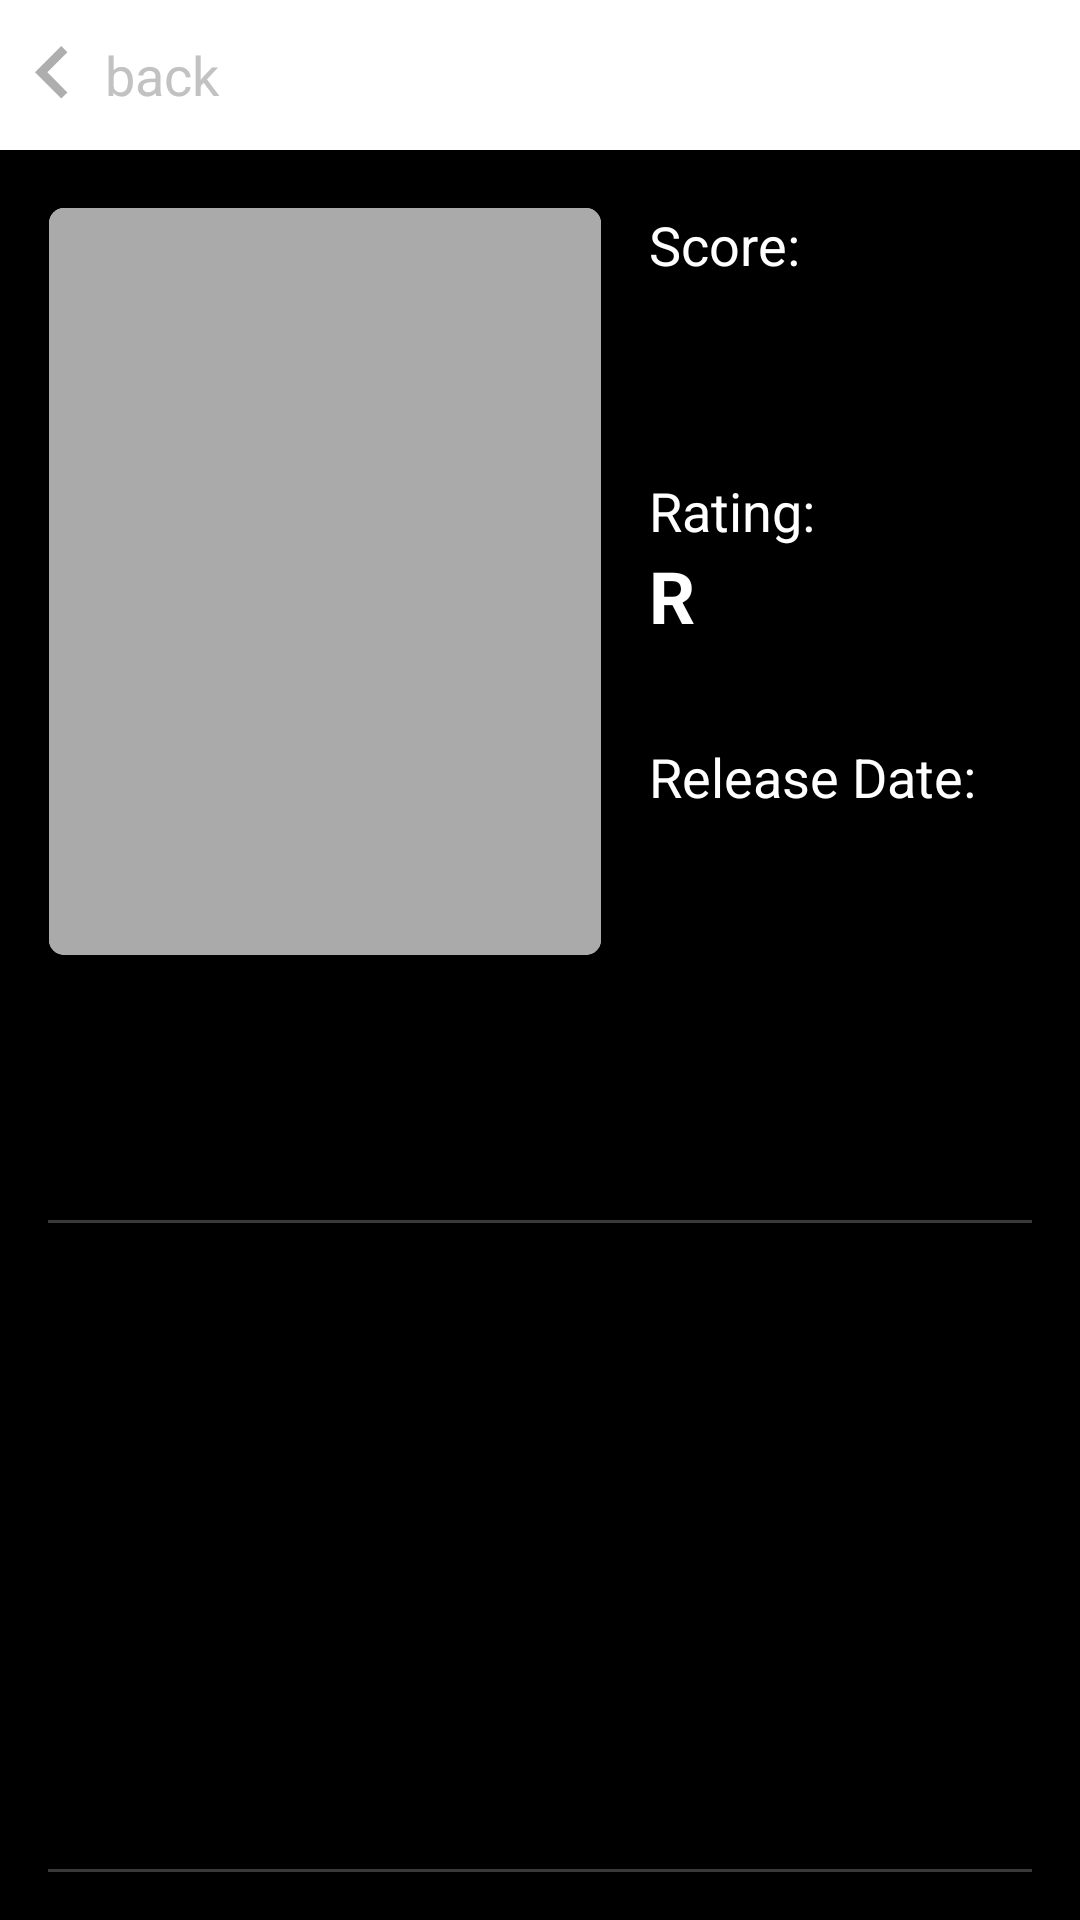

Write the Android layout XML for this screen, with the resource values it uses.
<!-- AndroidManifest.xml: application theme AppTheme -->
<!-- res/layout/activity_dental_film.xml -->
<?xml version="1.0" encoding="utf-8"?>
<androidx.constraintlayout.widget.ConstraintLayout xmlns:android="http://schemas.android.com/apk/res/android"
    xmlns:app="http://schemas.android.com/apk/res-auto"
    xmlns:card_view="http://schemas.android.com/apk/res-auto"
    xmlns:tools="http://schemas.android.com/tools"
    android:id="@+id/main_cont"
    android:layout_width="match_parent"
    android:layout_height="match_parent"
    android:background="@android:color/black"
    tools:context=".ui.DentalFilmActivity">

    <ImageView
        android:id="@+id/imageView"
        android:layout_width="0dp"
        android:layout_height="0dp"
        android:scaleType="centerCrop"
        app:layout_constraintBottom_toBottomOf="parent"
        app:layout_constraintEnd_toEndOf="parent"
        app:layout_constraintHorizontal_bias="0.0"
        app:layout_constraintStart_toStartOf="parent"
        app:layout_constraintTop_toBottomOf="@+id/name_film"
        tools:srcCompat="@tools:sample/avatars" />

    <TextView
        android:id="@+id/back_tv"
        android:layout_width="wrap_content"
        android:layout_height="wrap_content"
        android:layout_weight="1"
        android:background="@android:color/white"
        android:drawableLeft="@drawable/ic_keyboard_arrow_left_black_24dp"
        android:gravity="center|left"
        android:minWidth="75dp"
        android:minHeight="50dp"
        android:text="back"
        android:textColor="#C2C2C2"
        android:textSize="18sp"
        app:layout_constraintStart_toStartOf="parent"
        app:layout_constraintTop_toTopOf="parent" />

    <TextView
        android:id="@+id/name_film"
        android:layout_width="0dp"
        android:layout_height="wrap_content"
        android:layout_weight="7"
        android:background="@android:color/white"
        android:gravity="center"
        android:minHeight="50dp"
        android:paddingStart="10dp"
        android:paddingEnd="20dp"
        android:textAlignment="gravity"
        android:textColor="@android:color/darker_gray"
        android:textSize="18sp"
        app:layout_constraintEnd_toEndOf="parent"
        app:layout_constraintStart_toEndOf="@+id/back_tv"
        app:layout_constraintTop_toTopOf="parent" />

    <androidx.cardview.widget.CardView
        android:id="@+id/cardView"
        style="@style/MyCardViewStyle"
        android:layout_width="184dp"
        android:layout_height="249dp"
        android:layout_gravity="center"
        android:layout_margin="2dp"
        app:cardCornerRadius="5dp"
        app:cardPreventCornerOverlap="false"
        app:layout_constraintStart_toStartOf="@+id/guideline"
        app:layout_constraintTop_toTopOf="@+id/guideline2">

        <ImageView

            android:id="@+id/poster_path"
            android:layout_width="match_parent"
            android:layout_height="match_parent"
            android:background="@android:color/darker_gray"
            android:scaleType="centerCrop"
            app:layout_constraintStart_toStartOf="parent" />
    </androidx.cardview.widget.CardView>

    <TextView
        android:id="@+id/textView"
        android:layout_width="wrap_content"
        android:layout_height="wrap_content"
        android:layout_marginStart="16dp"
        android:text="Score:"
        android:textColor="@android:color/white"
        android:textSize="18sp"
        app:layout_constraintStart_toEndOf="@+id/cardView"
        app:layout_constraintTop_toTopOf="@+id/cardView" />

    <TextView
        android:id="@+id/voteAverage"
        android:layout_width="wrap_content"
        android:layout_height="wrap_content"
        android:textColor="@android:color/white"
        android:textSize="24sp"
        android:textStyle="bold"
        app:layout_constraintEnd_toEndOf="@+id/textView"
        app:layout_constraintHorizontal_bias="0.0"
        app:layout_constraintStart_toStartOf="@+id/textView"
        app:layout_constraintTop_toBottomOf="@+id/textView" />

    <TextView
        android:id="@+id/textView3"
        android:layout_width="wrap_content"
        android:layout_height="wrap_content"
        android:layout_marginTop="32dp"
        android:text="Rating:"
        android:textColor="@android:color/white"
        android:textSize="18sp"
        app:layout_constraintEnd_toEndOf="@+id/textView"
        app:layout_constraintHorizontal_bias="0.0"
        app:layout_constraintStart_toStartOf="@+id/textView"
        app:layout_constraintTop_toBottomOf="@+id/voteAverage" />

    <TextView
        android:id="@+id/textView4"
        android:layout_width="wrap_content"
        android:layout_height="wrap_content"
        android:text="R"
        android:textColor="@android:color/white"
        android:textSize="24sp"
        android:textStyle="bold"
        app:layout_constraintEnd_toEndOf="@+id/textView3"
        app:layout_constraintHorizontal_bias="0.0"
        app:layout_constraintStart_toStartOf="@+id/textView3"
        app:layout_constraintTop_toBottomOf="@+id/textView3" />

    <TextView
        android:id="@+id/textView5"
        android:layout_width="wrap_content"
        android:layout_height="wrap_content"
        android:layout_marginTop="32dp"
        android:text="Release Date:"
        android:textColor="@android:color/white"
        android:textSize="18sp"
        app:layout_constraintEnd_toEndOf="@+id/textView4"
        app:layout_constraintHorizontal_bias="0.0"
        app:layout_constraintStart_toStartOf="@+id/textView4"
        app:layout_constraintTop_toBottomOf="@+id/textView4" />

    <TextView
        android:id="@+id/release_date"
        android:layout_width="wrap_content"
        android:layout_height="wrap_content"
        android:textColor="@android:color/white"
        android:textSize="24sp"
        android:textStyle="bold"
        app:layout_constraintEnd_toEndOf="@+id/textView5"
        app:layout_constraintHorizontal_bias="0.0"
        app:layout_constraintStart_toStartOf="@+id/textView5"
        app:layout_constraintTop_toBottomOf="@+id/textView5" />

    <TextView
        android:id="@+id/originalTitle"
        android:layout_width="0dp"
        android:layout_height="wrap_content"
        android:layout_marginStart="16dp"
        android:layout_marginTop="32dp"
        android:layout_marginEnd="16dp"
        android:textColor="@android:color/white"
        android:textSize="30sp"
        app:layout_constraintEnd_toEndOf="parent"
        app:layout_constraintHorizontal_bias="0.49"
        app:layout_constraintStart_toStartOf="parent"
        app:layout_constraintTop_toBottomOf="@+id/cardView" />

    <View
        android:id="@+id/view2"
        android:layout_width="match_parent"
        android:layout_height="1dp"
        android:layout_marginStart="16dp"
        android:layout_marginTop="16dp"
        android:layout_marginEnd="16dp"
        android:alpha="0.5"
        android:background="#727274"
        app:layout_constraintEnd_toEndOf="parent"
        app:layout_constraintStart_toStartOf="parent"
        app:layout_constraintTop_toBottomOf="@+id/originalTitle">

    </View>

    <View
        android:id="@+id/view"
        android:layout_width="match_parent"
        android:layout_height="1dp"
        android:layout_marginStart="16dp"
        android:layout_marginEnd="16dp"
        android:layout_marginBottom="16dp"
        android:alpha="0.5"
        android:background="#727274"
        app:layout_constraintBottom_toBottomOf="parent"
        app:layout_constraintEnd_toEndOf="parent"
        app:layout_constraintHorizontal_bias="0.0"
        app:layout_constraintStart_toStartOf="parent">

    </View>

    <LinearLayout
        android:id="@+id/cont_ll"
        android:layout_width="0dp"
        android:layout_height="0dp"
        android:layout_marginStart="16dp"
        android:layout_marginTop="16dp"
        android:layout_marginEnd="16dp"
        android:layout_marginBottom="16dp"
        android:orientation="vertical"
        app:layout_constraintBottom_toTopOf="@+id/view"
        app:layout_constraintEnd_toEndOf="parent"
        app:layout_constraintStart_toStartOf="parent"
        app:layout_constraintTop_toBottomOf="@+id/view2">

        <TextView
            android:id="@+id/overview"
            android:layout_width="wrap_content"
            android:layout_height="wrap_content"
            android:layout_marginStart="16dp"
            android:layout_marginTop="16dp"
            android:layout_marginEnd="16dp"
            android:layout_marginBottom="16dp"
            android:fadeScrollbars="true"
            android:fadingEdge="vertical"
            android:gravity="center|left"
            android:scrollbarStyle="insideOverlay"
            android:scrollbars="vertical"
            android:textColor="@android:color/white"
            android:textSize="24sp" />
    </LinearLayout>

    


    <androidx.constraintlayout.widget.Guideline
        android:id="@+id/guideline"
        android:layout_width="wrap_content"
        android:layout_height="wrap_content"
        android:orientation="vertical"
        app:layout_constraintGuide_percent="0.04" />

    <androidx.constraintlayout.widget.Guideline
        android:id="@+id/guideline2"
        android:layout_width="wrap_content"
        android:layout_height="wrap_content"
        android:orientation="horizontal"
        app:layout_constraintGuide_percent="0.10533515" />
</androidx.constraintlayout.widget.ConstraintLayout>
<!-- resources referenced by this layout -->
<resources>
  <!-- drawable ic_keyboard_arrow_left_black_24dp (drawable) -->
  <vector android:height="35dp" android:tint="#AEAEAE"
      android:viewportHeight="24.0" android:viewportWidth="24.0"
      android:width="35dp" xmlns:android="http://schemas.android.com/apk/res/android">
      <path android:fillColor="#FF000000" android:pathData="M15.41,16.09l-4.58,-4.59 4.58,-4.59L14,5.5l-6,6 6,6z"/>
  </vector>
  <style name="MyCardViewStyle" parent="Theme.AppCompat.Light">
          <item name="cardCornerRadius">2dp</item>
          <item name="cardElevation">2dp</item>
          <item name="cardBackgroundColor">@color/indigo</item>
      </style>
  <style name="AppTheme" parent="Theme.AppCompat.Light.NoActionBar">
          
          <item name="colorPrimary">@color/colorPrimary</item>
          <item name="colorPrimaryDark">#DBDBDB</item>
          <item name="colorAccent">@color/colorAccent</item>
      </style>
  <color name="indigo">#F7F7F7</color>
  <!-- not gathered from this repository: default colours our renderer supplied (Android Studio template values) -->
  <color name="colorPrimary">#FF6200EE</color>
  <color name="colorAccent">#FF03DAC5</color>
</resources>
